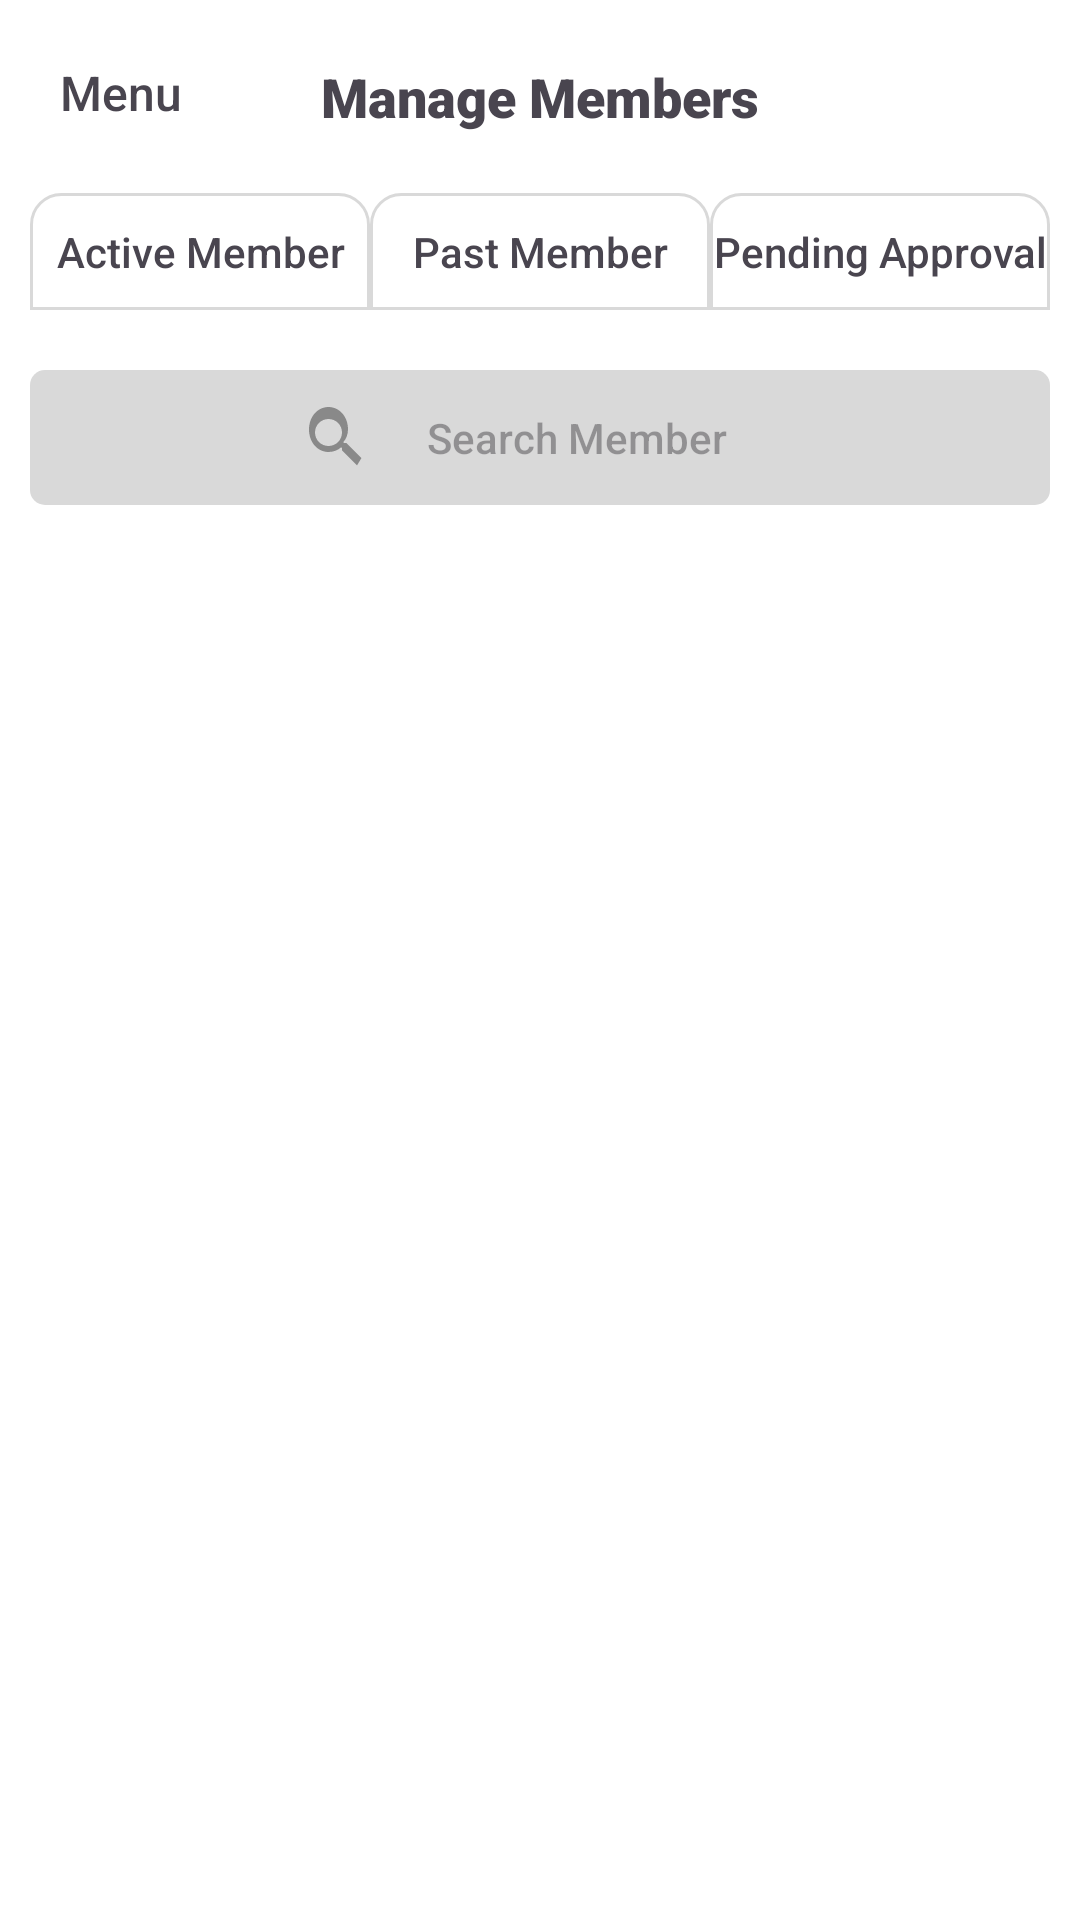

This screen was rendered from an Android layout file. Write that file and the resources it references.
<!-- AndroidManifest.xml: application theme Theme.EsemkaGym -->
<!-- res/layout/fragment_manage_member.xml -->
<?xml version="1.0" encoding="utf-8"?>
<androidx.core.widget.NestedScrollView xmlns:android="http://schemas.android.com/apk/res/android"
    xmlns:tools="http://schemas.android.com/tools"
    android:layout_width="match_parent"
    android:layout_height="match_parent"
    xmlns:app="http://schemas.android.com/apk/res-auto"
    android:background="@color/white"
    android:fillViewport="true"
    tools:context=".ui.fragment.ManageMemberFragment">

    <RelativeLayout
        android:layout_width="match_parent"
        android:layout_height="match_parent">

        <RelativeLayout
            android:id="@+id/header"
            android:layout_width="match_parent"
            android:layout_height="wrap_content"
            android:layout_marginTop="20dp"
            android:gravity="center_vertical"
            android:orientation="horizontal">

            <TextView
                android:id="@+id/tvMenu"
                android:layout_width="wrap_content"
                android:layout_height="wrap_content"
                android:text="Menu"
                android:fontFamily="sans-serif-medium"
                android:textSize="16sp"
                android:layout_marginLeft="20dp"/>

            <TextView
                android:layout_width="wrap_content"
                android:layout_height="wrap_content"
                android:text="Manage Members"
                android:layout_centerInParent="true"
                android:fontFamily="sans-serif-black"
                android:textSize="18sp"/>

        </RelativeLayout>

        <LinearLayout
            android:id="@+id/menuLayout"
            android:layout_width="match_parent"
            android:layout_height="wrap_content"
            android:orientation="horizontal"
            android:layout_below="@id/header"
            android:layout_marginTop="20dp"
            android:layout_marginHorizontal="10dp">

            <TextView
                android:layout_width="0dp"
                android:layout_weight="1"
                android:layout_height="wrap_content"
                android:text="Active Member"
                android:gravity="center"
                android:id="@+id/menuActive"
                android:textSize="14sp"
                android:paddingVertical="10dp"
                android:fontFamily="sans-serif-medium"
                android:background="@drawable/bg_member_unselected"/>

            <TextView
                android:layout_width="0dp"
                android:layout_weight="1"
                android:layout_height="wrap_content"
                android:text="Past Member"
                android:gravity="center"
                android:textSize="14sp"
                android:paddingVertical="10dp"
                android:id="@+id/menuPast"
                android:fontFamily="sans-serif-medium"
                android:background="@drawable/bg_member_unselected"/>

            <TextView
                android:layout_width="0dp"
                android:layout_weight="1"
                android:layout_height="wrap_content"
                android:text="Pending Approval"
                android:gravity="center"
                android:textSize="14sp"
                android:paddingVertical="10dp"
                android:fontFamily="sans-serif-medium"
                android:id="@+id/menuPending"
                android:background="@drawable/bg_member_unselected"/>

        </LinearLayout>

        <LinearLayout
            android:layout_width="match_parent"
            android:layout_height="match_parent"
            android:layout_below="@id/menuLayout"
            android:paddingTop="20dp"
            android:orientation="vertical">

            <LinearLayout
                android:layout_width="match_parent"
                android:layout_height="wrap_content"
                android:gravity="center"
                android:layout_marginHorizontal="10dp"
                android:background="@drawable/bg_search"
                android:orientation="horizontal">

                <EditText
                    android:id="@+id/etSearch"
                    android:layout_width="160dp"
                    android:layout_height="45dp"
                    android:layout_marginHorizontal="10dp"
                    android:background="@null"
                    android:hint="Search Member"
                    android:textAlignment="center"
                    android:textSize="14sp"
                    android:fontFamily="sans-serif-medium"
                    android:drawableLeft="@drawable/search"/>

            </LinearLayout>

            <androidx.recyclerview.widget.RecyclerView
                android:layout_width="match_parent"
                android:layout_marginVertical="10dp"
                android:layout_height="match_parent"
                app:layoutManager="androidx.recyclerview.widget.LinearLayoutManager"
                android:orientation="vertical"
                android:id="@+id/rv"/>

        </LinearLayout>

    </RelativeLayout>
</androidx.core.widget.NestedScrollView>
<!-- resources referenced by this layout -->
<resources>
  <color name="white">#FFFFFFFF</color>
  <!-- drawable bg_member_unselected (drawable) -->
  <?xml version="1.0" encoding="utf-8"?>
  <shape xmlns:android="http://schemas.android.com/apk/res/android"
      android:shape="rectangle">
  
      <solid
          android:color="@color/white"/>
  
      <corners
          android:topRightRadius="10dp"
          android:topLeftRadius="10dp"/>
  
      <stroke
          android:width="1dp"
          android:color="#D9D9D9"/>
  
  </shape>
  <!-- drawable bg_search (drawable) -->
  <?xml version="1.0" encoding="utf-8"?>
  <shape xmlns:android="http://schemas.android.com/apk/res/android"
      android:shape="rectangle">
  
      <solid
          android:color="#D9D9D9"/>
  
      <corners
          android:radius="5dp"/>
  
  </shape>
  <!-- drawable search (drawable) -->
  <vector xmlns:android="http://schemas.android.com/apk/res/android"
      android:width="24dp"
      android:height="24dp"
      android:viewportWidth="24"
      android:viewportHeight="24"
      android:tint="#898989">
  
      <path
          android:fillColor="@android:color/white"
          android:pathData="M15.5,14h-0.79l-0.28,-0.27c0.98,-1.14 1.57,-2.61 1.57,-4.23C16,5.01 12.99,2 9.5,2S3,5.01 3,9.5 6.01,17 9.5,17c1.62,0 3.09,-0.59 4.23,-1.57l0.27,0.28v0.79l5,4.99L20.49,19l-4.99,-5zM9.5,15C7.01,15 5,12.99 5,10.5S7.01,6 9.5,6 14,8.01 14,10.5 11.99,15 9.5,15z"/>
  </vector>
  <style name="Theme.EsemkaGym" parent="Base.Theme.EsemkaGym" />
  <style name="Base.Theme.EsemkaGym" parent="Theme.Material3.DayNight.NoActionBar">
          
          
      </style>
</resources>
